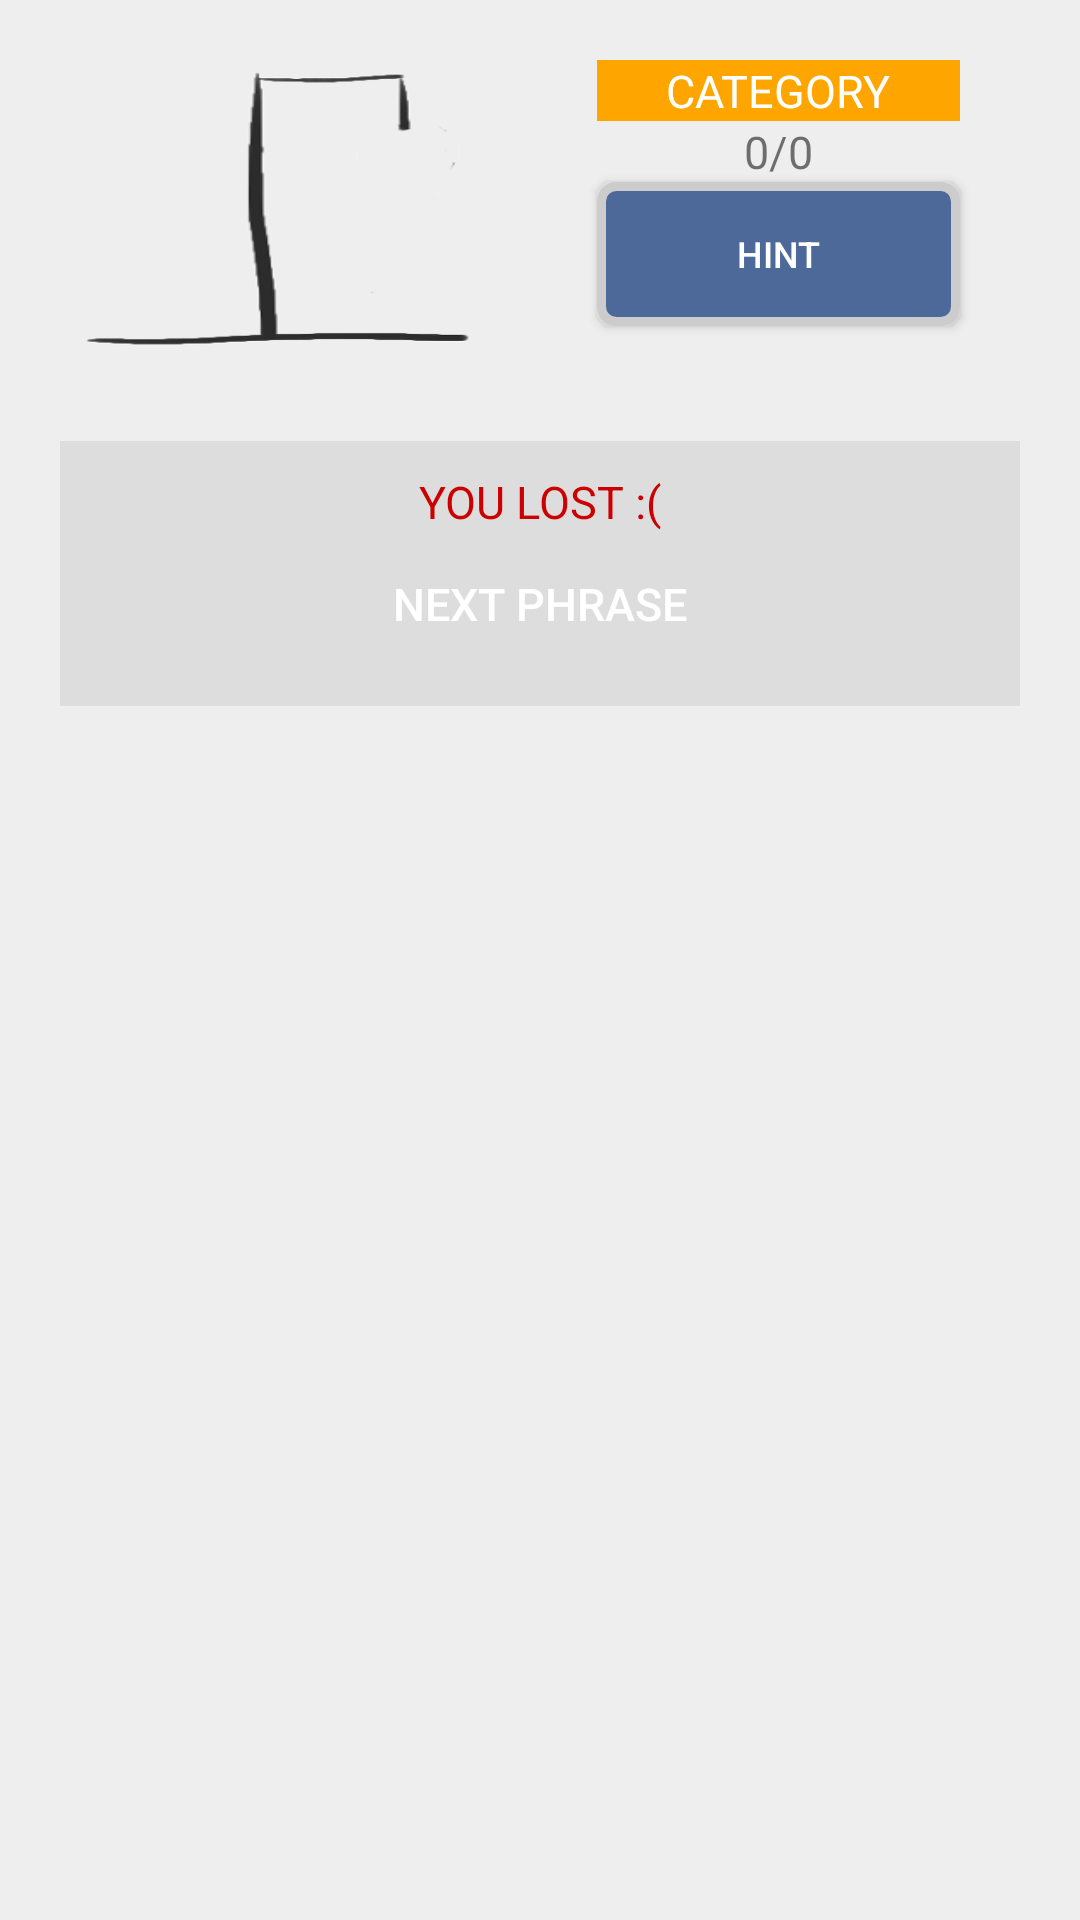

Layout XML and referenced resources for this Android screen:
<!-- AndroidManifest.xml: application theme AppTheme -->
<!-- res/layout/activity_lost.xml -->
<?xml version="1.0" encoding="utf-8"?>
<LinearLayout xmlns:android="http://schemas.android.com/apk/res/android"
    android:layout_width="match_parent"
    android:layout_height="match_parent"
    android:orientation="vertical"
    android:padding="20dp">

    <RelativeLayout
        android:layout_width="match_parent"
        android:layout_height="wrap_content">

        <View android:id="@+id/fakeView"
            android:layout_width="2dp"
            android:layout_height="2dp"
            android:background="#000"
            android:layout_centerHorizontal="true"
            android:layout_alignParentTop="true"/>

        <ImageView
            android:id="@+id/hangmanImg"
            android:layout_width="@dimen/hangman_img_size"
            android:layout_height="@dimen/hangman_img_size"
            android:layout_alignRight="@+id/fakeView"
            android:src="@drawable/hangman0"
            android:layout_alignTop="@+id/fakeView"
            android:layout_alignParentLeft="true"
            android:background="#F00"
            android:scaleType="fitXY"/>

        <TextView
            android:id="@+id/category"
            android:layout_width="match_parent"
            android:layout_height="wrap_content"
            android:layout_alignLeft="@+id/fakeView"
            android:layout_alignParentRight="true"
            android:text="@string/category"
            android:gravity="center_horizontal"
            android:layout_alignTop="@+id/fakeView"
            android:background="#FFA500"
            android:textColor="#FFF"
            android:layout_marginLeft="20dp"
            android:layout_marginRight="20dp"
            android:textSize="@dimen/category_text_size"/>

        <TextView
            android:id="@+id/score"
            android:layout_width="wrap_content"
            android:layout_height="wrap_content"
            android:layout_below="@id/category"
            android:layout_alignLeft="@+id/fakeView"
            android:layout_alignParentRight="true"
            android:layout_gravity="center_horizontal"
            android:gravity="center_horizontal"
            android:layout_marginLeft="20dp"
            android:layout_marginRight="20dp"
            android:text="0/0"
            android:textSize="@dimen/score_text_size"/>

        <Button
            android:id="@+id/hint"
            android:layout_width="wrap_content"
            android:layout_height="wrap_content"
            android:layout_below="@id/score"
            android:layout_alignLeft="@+id/fakeView"
            android:layout_alignParentRight="true"
            android:layout_gravity="center_horizontal"
            android:layout_marginLeft="20dp"
            android:layout_marginRight="20dp"
            android:background="@drawable/button_hint_disabled"
            android:textColor="#FFF"
            android:clickable="false"
            android:text="@string/hint"
            android:textSize="@dimen/hint_text_size"/>

    </RelativeLayout>
    <TextView
        android:layout_height="wrap_content"
        android:layout_width="wrap_content"
        android:text=""
        android:layout_gravity="center_horizontal"
        android:textSize="@dimen/phrase_text_size"
        android:id="@+id/phrase"/>

    <LinearLayout
        android:layout_width="match_parent"
        android:layout_height="wrap_content"
        android:orientation="vertical"
        android:background="#DDD"
        android:padding="10dp"
        android:layout_gravity="center_horizontal">

        <TextView
            android:layout_height="wrap_content"
            android:layout_width="wrap_content"
            android:text="@string/lost"
            android:layout_gravity="center_horizontal"
            android:textColor="#CC0000"
            android:textSize="@dimen/result_text_size"/>

        <Button
            android:layout_width="match_parent"
            android:layout_height="wrap_content"
            android:text="@string/next_phrase"
            android:id="@+id/nextPhrase"
            android:textColor="#FFF"
            android:background="@drawable/button_next_word"
            android:textSize="@dimen/next_text_size"/>
    </LinearLayout>
</LinearLayout>
<!-- resources referenced by this layout -->
<resources>
  <dimen name="category_text_size">15sp</dimen>
  <dimen name="hangman_img_size">100dp</dimen>
  <dimen name="hint_text_size">15sp</dimen>
  <dimen name="next_text_size">15sp</dimen>
  <dimen name="phrase_text_size">20sp</dimen>
  <dimen name="result_text_size">15sp</dimen>
  <dimen name="score_text_size">15sp</dimen>
  <!-- drawable button_hint_disabled (drawable) -->
  <?xml version="1.0" encoding="utf-8"?>
  <shape xmlns:android="http://schemas.android.com/apk/res/android" >
      <stroke android:width="3dp"
          android:color="#CCCCCC" />
  
      <corners android:radius="5dp" />
  
      <gradient android:angle="270"
          android:centerColor="#4D6999"
          android:endColor="#4D6999"
          android:startColor="#4D6999" />
  </shape>
  <!-- drawable hangman0: png bitmap (drawable, 8436 bytes) -->
  <string name="category">CATEGORY</string>
  <string name="hint">HINT</string>
  <string name="lost">YOU LOST :(</string>
  <string name="next_phrase">NEXT PHRASE</string>
  <style name="AppTheme" parent="Theme.AppCompat.Light.DarkActionBar">
          
          <item name="colorPrimary">@color/colorPrimary</item>
          <item name="colorPrimaryDark">@color/colorPrimaryDark</item>
          <item name="colorAccent">@color/colorAccent</item>
          <item name="android:windowBackground">@color/colorWindowBackground</item>
      </style>
  <color name="colorPrimary">#3F51B5</color>
  <color name="colorPrimaryDark">#303F9F</color>
  <color name="colorAccent">#FF4081</color>
  <color name="colorWindowBackground">#EEEEEE</color>
</resources>
